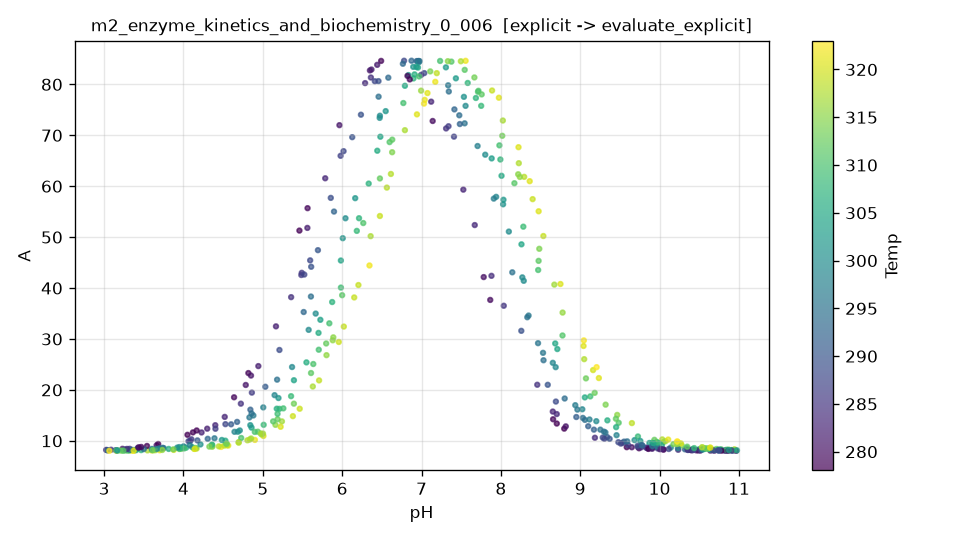

Values plotted in this chart, from the file beside it:
pH, Temp, A, A_noisy
5.159487839947557219e+00, 3.154402795075483255e+02, 1.313160532748747222e+01, 1.307805927575861205e+01
3.342770219190224879e+00, 3.205801660569334217e+02, 8.064906283763143335e+00, 7.357508229042043268e+00
9.872125233051514570e+00, 3.028771428708322446e+02, 9.575753187643414321e+00, 1.082682841279554431e+01
6.952342848545826293e+00, 2.978511161779633767e+02, 8.455959790486984673e+01, 8.622998375770025348e+01
8.270167039945119924e+00, 2.995181567069185462e+02, 4.209876303031418843e+01, 4.163680720303045746e+01
7.335692562815850692e+00, 2.958302471795010433e+02, 7.981770493347450213e+01, 7.939259787466225760e+01
4.390972649725300769e+00, 2.956873200451373123e+02, 1.049741613319068456e+01, 1.020009183043307921e+01
9.072209482230928046e+00, 3.128370624373105784e+02, 2.225865452873780370e+01, 2.229691903529591102e+01
4.362120196236439540e+00, 3.090798604752509391e+02, 9.171825976602287156e+00, 9.834610921487383806e+00
3.314710520161638030e+00, 3.116258819320254361e+02, 8.093628300676508402e+00, 8.440924476628284268e+00
9.161910675482076272e+00, 3.198119293936849772e+02, 2.388990448828525004e+01, 2.365330795392600649e+01
4.858327745395897956e+00, 3.039928516174052788e+02, 1.258504221882772001e+01, 1.398549273539878257e+01
6.475784788090604316e+00, 2.996202983292945419e+02, 7.384015620341672559e+01, 7.316399731684684582e+01
3.037289856966610024e+00, 2.870776958781523263e+02, 8.184931393079988737e+00, 8.139248905874962858e+00
1.069239230173400479e+01, 2.801384590213524461e+02, 8.066673518835200341e+00, 8.948217155304304171e+00
9.684431554074119930e+00, 3.005709281648158822e+02, 1.013637260746971158e+01, 1.046999463873844149e+01
3.599430222768631005e+00, 3.216098525229157303e+02, 8.111648056598591339e+00, 8.499297013041616111e+00
1.034092585197316083e+01, 3.036639409329216051e+02, 8.563823798587124614e+00, 9.229914412568996696e+00
8.531286395808992395e+00, 2.959280738601764256e+02, 2.727744274823925608e+01, 2.630918681837912487e+01
3.257881442931093829e+00, 2.922951837753125233e+02, 8.227746758160755292e+00, 8.813681503057562594e+00
3.972890767179953819e+00, 3.121398231105994228e+02, 8.414007078926260874e+00, 9.443613956497687312e+00
6.184788836664249168e+00, 3.081141634095155837e+02, 5.122580773202353299e+01, 5.143649746721980165e+01
7.940398033164983715e+00, 2.985516810410499033e+02, 5.790999993566057213e+01, 5.634251600353033496e+01
5.607655994728780513e+00, 3.116027795002880794e+02, 2.331058936253651126e+01, 2.135115700170679531e+01
5.357031868130674113e+00, 2.843904509979410022e+02, 3.821232678022761320e+01, 3.876777339065998973e+01
3.087906669362821432e+00, 2.843497673060680313e+02, 8.243884252693899128e+00, 8.410428582598548530e+00
6.874120419006717775e+00, 2.928699909081620945e+02, 8.464815733194218694e+01, 8.295539566843815749e+01
7.802994879504704606e+00, 2.998830433476330199e+02, 6.618761084617433710e+01, 6.520946722503403237e+01
4.228237525428456323e+00, 2.824256496747404412e+02, 1.163897393808573888e+01, 1.198785045410239647e+01
8.690631940930092725e+00, 2.990883385899815039e+02, 2.446029888710412337e+01, 2.563620118915311608e+01
5.005635494089747617e+00, 2.977410395949963231e+02, 1.656011940680335925e+01, 1.656850564471441700e+01
7.307370271193044609e+00, 3.024025469597619349e+02, 8.334450347942403425e+01, 8.312914085930842134e+01
6.790852563300634692e+00, 3.052207407904860474e+02, 7.972011318210398656e+01, 8.010560949219062366e+01
7.666392442009540176e+00, 3.134457339517298919e+02, 8.135976443877247277e+01, 7.961987340248830947e+01
3.159015579540374929e+00, 2.941464150691979853e+02, 8.163642371949437759e+00, 7.914084885589018015e+00
4.834721499505751474e+00, 3.177814694818648036e+02, 1.024432071261122879e+01, 9.785931980188561141e+00
1.005135964637522505e+01, 3.136855874196583613e+02, 9.798814291572265134e+00, 9.939164045267519398e+00
4.166124459529028101e+00, 3.183025347469859980e+02, 8.478961401904596684e+00, 8.738540084432321109e+00
9.234863210010921364e+00, 3.207595223577758929e+02, 2.232413172570299764e+01, 2.212125793108121030e+01
9.975714770966151335e+00, 2.863740524671063099e+02, 8.502479385361624509e+00, 1.070724067614573549e+01
1.050985071066890519e+01, 2.792092158141019809e+02, 8.095837735789450207e+00, 7.766119465963702062e+00
8.468392916578835639e+00, 2.954717009745685914e+02, 2.917347746434820266e+01, 3.000910619341937746e+01
9.457798078786002094e+00, 2.979888808715962227e+02, 1.110174789850200128e+01, 1.156836624352821552e+01
8.143932651798387212e+00, 2.950272272131592786e+02, 4.309242202335482119e+01, 4.330854606639764626e+01
4.723462312440000588e+00, 2.846913594101316676e+02, 1.729295679437528932e+01, 1.666803327151392011e+01
7.344076118162131905e+00, 2.942919721034592726e+02, 7.859797481340672221e+01, 7.905237239288545936e+01
1.075689444866119970e+01, 2.989813615123250656e+02, 8.169494437173753454e+00, 6.389303499337402492e+00
9.649881995564248527e+00, 2.802249068792571052e+02, 8.734128367969249851e+00, 8.254913695498773407e+00
7.889047399890119827e+00, 3.190966487070455742e+02, 7.879634105474754335e+01, 8.111756426255580266e+01
3.145675492150611596e+00, 2.942689927137388963e+02, 8.157624966764256413e+00, 8.442241335535113578e+00
4.005424912922630476e+00, 3.028496690443564034e+02, 8.713644605076630967e+00, 8.722495911754766240e+00
6.614369572780102402e+00, 3.179314591695797390e+02, 6.240358796501112693e+01, 6.219732104876511158e+01
8.349168204535196480e+00, 2.960562118356596102e+02, 3.459886806427139305e+01, 3.563890162353037994e+01
9.126701035367187131e+00, 3.087705679821348212e+02, 1.872257244379534669e+01, 1.883321679227841372e+01
4.033244649927246073e+00, 3.061458167456623869e+02, 8.641729257333627956e+00, 8.604308399216060721e+00
4.084890922435156391e+00, 2.875614284028056886e+02, 9.966688037262139588e+00, 1.002827182934101380e+01
8.226111057416360950e+00, 3.175490497542978119e+02, 6.452201226381831134e+01, 6.457068083651975599e+01
6.835231427151134298e+00, 3.030480493048721087e+02, 8.182575953161688176e+01, 8.294366162209232129e+01
3.386266527821874206e+00, 3.008612826161802900e+02, 8.191620014101548719e+00, 6.249360547115742293e+00
1.092781043538157704e+01, 2.930949804063537272e+02, 8.082840716113489421e+00, 7.665331708058593208e+00
... 440 more rows
